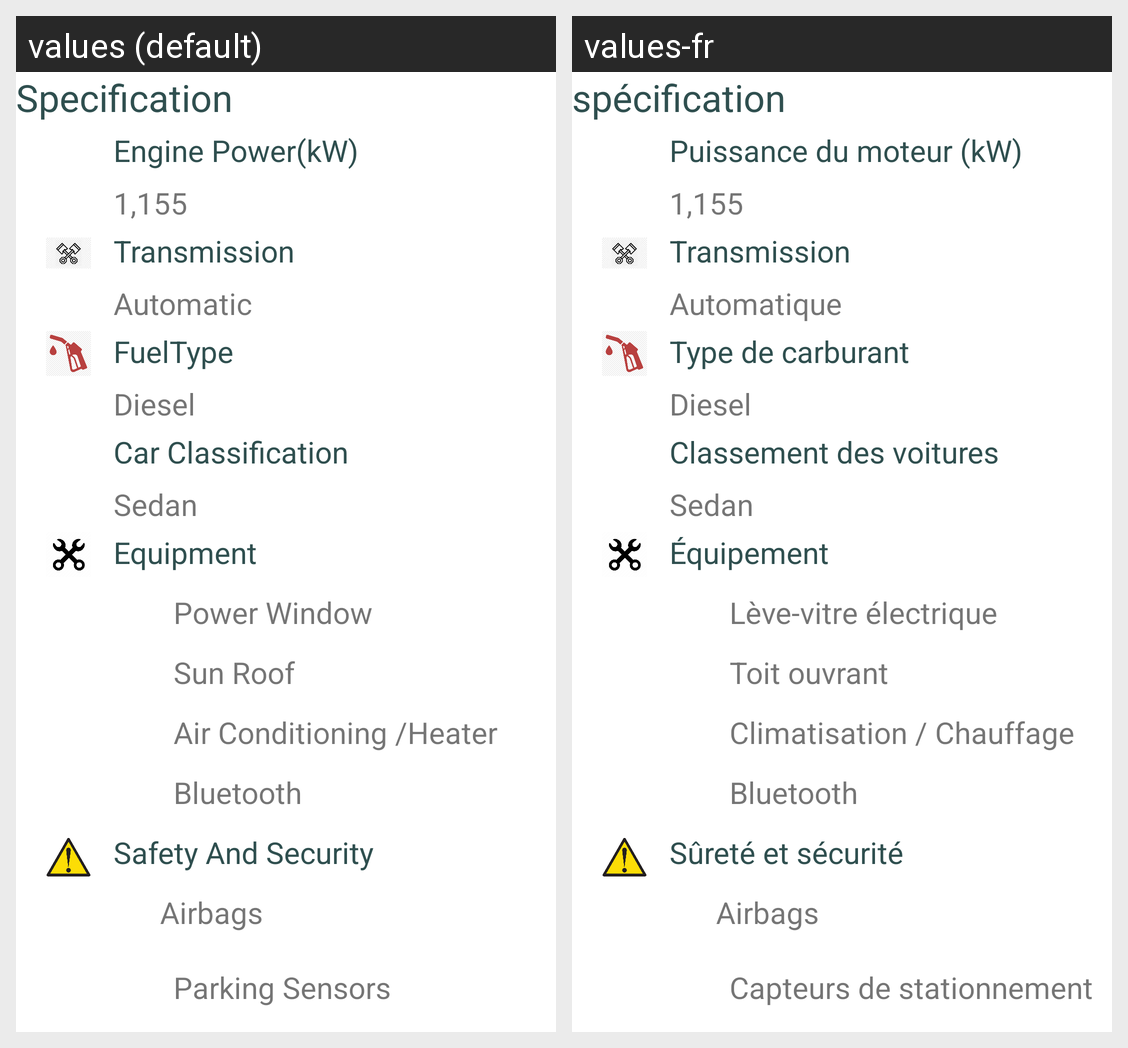

Translations of the strings shown on this Android screen, per locale in the grid:
Android screen res/layout/fragment_specs.xml rendered under 2 locales, left to right: values (default), values-fr. Device: Nexus 5 (rendered at 1080×1920; each locale shown at half size, 540×960, under a caption strip naming it); theme Theme.AutomobileStore.
Strings drawn on this screen, with the default value and each locale's value (text and hints the layout hard-codes, and strings that could not be matched under every locale, appear in the picture but are not listed):

Specification
  values: Specification
  values-fr: spécification

engine_power_kw
  values: Engine Power(kW)
  values-fr: Puissance du moteur (kW)

transmission
  values: Transmission
  values-fr: Transmission

automatic
  values: Automatic
  values-fr: Automatique

fueltype
  values: FuelType
  values-fr: Type de carburant

diesel
  values: Diesel
  values-fr: Diesel

car_classification
  values: Car Classification
  values-fr: Classement des voitures

Equipment
  values: Equipment
  values-fr: Équipement

power_window
  values: Power Window
  values-fr: Lève-vitre électrique

sun_roof
  values: Sun Roof
  values-fr: Toit ouvrant

air_conditioning_heater
  values: Air Conditioning /Heater
  values-fr: Climatisation / Chauffage

bluetooth
  values: Bluetooth
  values-fr: Bluetooth

Safety_And_Security
  values: Safety And Security
  values-fr: Sûreté et sécurité

airbags
  values: Airbags
  values-fr: Airbags

parking_sensors
  values: Parking Sensors
  values-fr: Capteurs de stationnement
